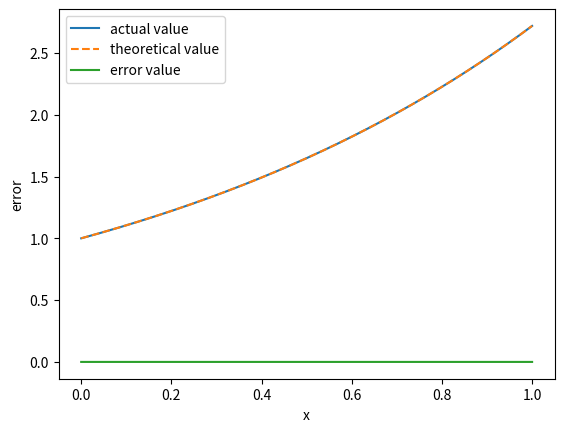

Here is the Python script that generated this plot:
# -*- coding: utf-8 -*-
"""
Created on Fri Apr 26 23:07:02 2019

[redacted]
"""

import matplotlib.pyplot as plt
import numpy as np


def exp(x,lamba,a):
        return a*(np.exp(lamba*x))

def du_dt(lamba,u):
    return lamba*u 

def RungeKutta(lamba,h,t,a):
    '''ルンゲクッタ法　計算誤差は4次'''
    u0 = a
    u= [u0]
    while len(u) <= int(t/h):
        k1 = du_dt(lamba,u0)
        k2 = du_dt(lamba,u0+(h/2)*k1)
        k3 = du_dt(lamba,u0+(h/2)*k2)
        k4 = du_dt(lamba,u0+(h*k3))
        u0 += (h/6)*(k1+(2*k2)+(2*k3)+k4) 
        
        u.append(u0)
    return u

        
def visual(x,y1,y2):
    '''結果を可視化　y1に実測値，y2に理論値を入れる'''
    plt.xlabel("x")
    plt.ylabel("y")
    if len(x) <= 10:
        plt.scatter(x,y1,s=5)
    else:pass
    plt.plot(x,y1,label="actual value")
    plt.plot(x,y2,linestyle="--",label="theoretical value")
    
    plt.legend()
    plt.show()
    
    
def main():
    a = 1
    lamba = 1
    t = 1.0
    h = 0.0001
    error = []
    
    x=np.arange(0,t+h,h)
    y1=RungeKutta(lamba,h,t,a)
    y2 = exp(x,lamba,a)
    visual(x,y1,y2)
    
    n=0
    while n<len(y1):
        diff = np.fabs(y1[n]-y2[n])
        error.append(diff)
        n+=1
    
    plt.xlabel("x")
    plt.ylabel("error")
    plt.plot(x,error,label="error value")
        
    plt.legend()
    plt.show()
    
if __name__ == '__main__':
    main()